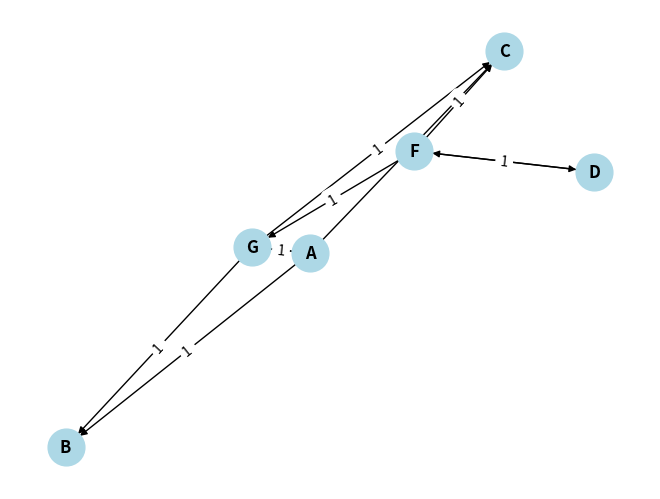

Generate this figure with matplotlib:
import matplotlib.pyplot as plt
import networkx as nx


class WeightedGraphMixin:
    def __init__(self):
        super().__init__()
        self.edge_weights = {}

    def add_edge(self, vertex1, vertex2, weight=1):
        if vertex1 in self.adj_list and vertex2 in self.adj_list:
            self.adj_list[vertex1].append(vertex2)
            self.edge_weights[(vertex1, vertex2)] = weight
            if isinstance(self, UndirectedGraph):
                self.adj_list[vertex2].append(vertex1)
                self.edge_weights[(vertex2, vertex1)] = weight
        else:
            raise ValueError("Одна или обе вершины не существуют в графе")

    def remove_edge(self, vertex1, vertex2):
        if vertex1 in self.adj_list and vertex2 in self.adj_list:
            self.adj_list[vertex1].remove(vertex2)
            del self.edge_weights[(vertex1, vertex2)]
            if isinstance(self, UndirectedGraph):
                self.adj_list[vertex2].remove(vertex1)
                del self.edge_weights[(vertex2, vertex1)]
        else:
            raise ValueError("Одна или обе вершины не существуют в графе")

    def get_edges(self):
        edges = []
        for (vertex1, vertex2), weight in self.edge_weights.items():
            edges.append((vertex1, vertex2, weight))
        return edges

    def draw_graph(self):
        G = nx.DiGraph() if isinstance(self, DirectedGraph) else nx.Graph()
        for vertex in self.get_vertices():
            G.add_node(vertex)
        for edge in self.get_edges():
            G.add_edge(edge[0], edge[1], weight=edge[2])

        pos = nx.spring_layout(G)
        edge_labels = nx.get_edge_attributes(G, 'weight')
        nx.draw(G, pos, with_labels=True, node_color='lightblue', font_weight='bold', node_size=700)
        nx.draw_networkx_edge_labels(G, pos, edge_labels=edge_labels)
        plt.show()


class BaseGraph:
    def __init__(self):
        self.adj_list = {}

    def add_vertex(self, vertex):
        if vertex not in self.adj_list:
            self.adj_list[vertex] = []

    def remove_vertex(self, vertex):
        if vertex in self.adj_list:
            for other in self.adj_list:
                if vertex in self.adj_list[other]:
                    self.adj_list[other].remove(vertex)
            del self.adj_list[vertex]
        else:
            raise ValueError("Вершина не существует в графе")

    def get_vertices(self):
        return list(self.adj_list.keys())

    def get_edges(self):
        edges = []
        for vertex, neighbors in self.adj_list.items():
            for neighbor in neighbors:
                edges.append((vertex, neighbor))
        return edges

    def __str__(self):
        result = ""
        for vertex, neighbors in self.adj_list.items():
            result += f"{vertex} -> {', '.join(map(str, neighbors))}\n"
        return result

    def draw_graph(self):
        raise NotImplementedError("Этот метод должен быть реализован в подклассе")


class UndirectedGraph(BaseGraph):
    def add_edge(self, vertex1, vertex2):
        if vertex1 in self.adj_list and vertex2 in self.adj_list:
            self.adj_list[vertex1].append(vertex2)
            self.adj_list[vertex2].append(vertex1)
        else:
            raise ValueError("Одна или обе вершины не существуют в графе")

    def remove_edge(self, vertex1, vertex2):
        if vertex1 in self.adj_list and vertex2 in self.adj_list:
            self.adj_list[vertex1].remove(vertex2)
            self.adj_list[vertex2].remove(vertex1)
        else:
            raise ValueError("Одна или обе вершины не существуют в графе")

    def draw_graph(self):
        G = nx.Graph()
        for vertex in self.get_vertices():
            G.add_node(vertex)
        for edge in self.get_edges():
            if (edge[1], edge[0]) not in G.edges:
                G.add_edge(*edge)

        pos = nx.spring_layout(G)
        nx.draw(G, pos, with_labels=True, node_color='lightblue', font_weight='bold', node_size=700)
        plt.show()


class DirectedGraph(BaseGraph, ):
    def add_edge(self, vertex1, vertex2):
        if vertex1 in self.adj_list and vertex2 in self.adj_list:
            self.adj_list[vertex1].append(vertex2)
        else:
            raise ValueError("Одна или обе вершины не существуют в графе")

    def remove_edge(self, vertex1, vertex2):
        if vertex1 in self.adj_list and vertex2 in self.adj_list:
            self.adj_list[vertex1].remove(vertex2)
        else:
            raise ValueError("Одна или обе вершины не существуют в графе")

    def draw_graph(self):
        G = nx.DiGraph()
        for vertex in self.get_vertices():
            G.add_node(vertex)
        for edge in self.get_edges():
            G.add_edge(*edge)

        pos = nx.kamada_kawai_layout(G)
        nx.draw(G, pos, with_labels=True, node_color='lightblue', font_weight='bold', node_size=700, arrowstyle='-|>',
                arrowsize=20)
        plt.show()


class WeightedUndirectedGraph(WeightedGraphMixin, UndirectedGraph):
    def __init__(self):
        super().__init__()


class WeightedDirectedGraph(WeightedGraphMixin, DirectedGraph):
    def __init__(self):
        super().__init__()


graph = WeightedDirectedGraph()

graph.add_vertex('A')
graph.add_vertex('B')
graph.add_vertex('C')
graph.add_edge('A', 'B')
graph.add_edge('A', 'C')

graph.add_vertex('D')
graph.add_vertex('F')
graph.add_vertex('G')
graph.add_edge('D', 'F')
graph.add_edge('F', 'G')
graph.add_edge('F', 'C')
graph.add_edge('G', 'C')
graph.add_edge('G', 'A')
graph.add_edge('G', 'B')
graph.add_edge('F', 'D')
graph.add_edge('A', 'G')


print(graph)

graph.draw_graph()
